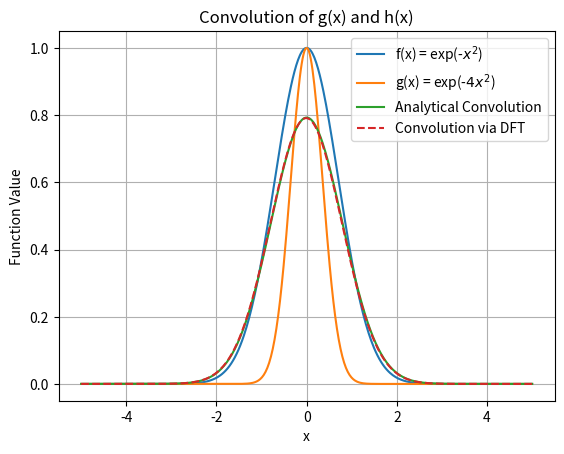

Write the Python code that produced this figure.
"""
    This code calculates the convolution of two gaussian using
    DFT and then plots the convolved function with analytically
    obtained convolved function.
"""

import numpy as np
import matplotlib.pyplot as plt


# Defining the Gaussian function
def gaussian1(x):
    return np.exp(-x**2)


def gaussian2(x):
    return np.exp(-4*x**2)


# Defining the analytical convolution of two gaussian
def analytical_convolution(x):
    return np.sqrt(np.pi) / np.sqrt(5) * np.exp(-4*x**2/5)


# Defining the convolution function using DFT
def convolve_via_dft(g, h):
    G = np.fft.fft(g)
    H = np.fft.fft(h)
    convolved = np.fft.ifft(G * H).real
    return convolved


# Defining the range and step size for x
xmin = -5.0
xmax = 5.0
N = 500
dx = (xmax - xmin) / N
x = np.linspace(xmin, xmax, N)

# Zero padding
f = np.pad(gaussian1(x), (0, N), mode='constant', constant_values=(0, 0))
g = np.pad(gaussian2(x), (0, N), mode='constant', constant_values=(0, 0))

# Computing the analytical convolution
convolution_analytical = analytical_convolution(x)

# Computing the convolution via DFT
convolution_dft = convolve_via_dft(f, g) * dx

# Plottting the results
plt.plot(x, f[:N], label='f(x) = exp(-$x^2$)')
plt.plot(x, g[:N], label='g(x) = exp(-$4x^2$)')
plt.plot(x, convolution_analytical, label='Analytical Convolution')
plt.plot(x, convolution_dft[N//2:3*N//2], '--', label='Convolution via DFT')
plt.xlabel('x')
plt.ylabel('Function Value')
plt.title('Convolution of g(x) and h(x)')
plt.legend()
plt.grid(True)
plt.show()
